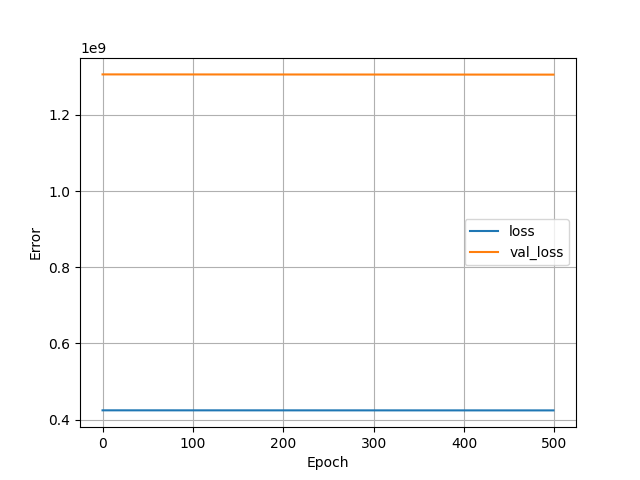

The table this chart was drawn from, first rows:
, loss, val_loss, epoch
0, 424193408, 1306212864, 0
1, 424193120, 1306211584, 1
2, 424192800, 1306210432, 2
3, 424192480, 1306209280, 3
4, 424192160, 1306208128, 4
5, 424191904, 1306206336, 5
6, 424191520, 1306205184, 6
7, 424191168, 1306203648, 7
8, 424190816, 1306202368, 8
9, 424190432, 1306200576, 9
10, 424190016, 1306199424, 10
11, 424189760, 1306198272, 11
12, 424189472, 1306197120, 12
13, 424189088, 1306195968, 13
14, 424188736, 1306194304, 14
15, 424188384, 1306193152, 15
16, 424188096, 1306192128, 16
17, 424187808, 1306190848, 17
18, 424187424, 1306189696, 18
19, 424187104, 1306188672, 19
20, 424186848, 1306187392, 20
21, 424186560, 1306186368, 21
22, 424186240, 1306184832, 22
23, 424185792, 1306183680, 23
24, 424185440, 1306182528, 24
25, 424185184, 1306180864, 25
26, 424184768, 1306179968, 26
27, 424184480, 1306178816, 27
28, 424184192, 1306177280, 28
29, 424183808, 1306176128, 29
30, 424183456, 1306174720, 30
31, 424183104, 1306173568, 31
32, 424182752, 1306172160, 32
33, 424182336, 1306171136, 33
34, 424182048, 1306170112, 34
35, 424181760, 1306168832, 35
36, 424181408, 1306167808, 36
37, 424181056, 1306166656, 37
38, 424180768, 1306165504, 38
39, 424180384, 1306164352, 39
40, 424180096, 1306163200, 40
41, 424179744, 1306162048, 41
42, 424179456, 1306160640, 42
43, 424179040, 1306159232, 43
44, 424178656, 1306157952, 44
45, 424178240, 1306156288, 45
46, 424177856, 1306155136, 46
47, 424177504, 1306153984, 47
48, 424177152, 1306153088, 48
49, 424176832, 1306151936, 49
50, 424176512, 1306150912, 50
51, 424176192, 1306149376, 51
52, 424175744, 1306147968, 52
53, 424175392, 1306146816, 53
54, 424175072, 1306145664, 54
55, 424174720, 1306144640, 55
56, 424174368, 1306143744, 56
57, 424174080, 1306142592, 57
58, 424173760, 1306141184, 58
59, 424173344, 1306140288, 59
... 440 more rows
